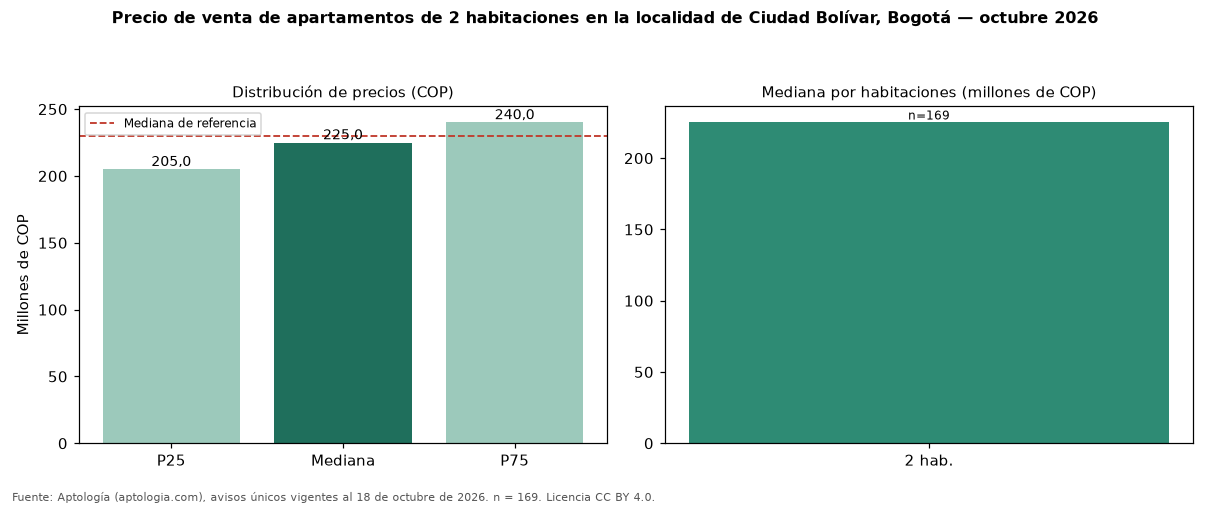

The data file committed next to this chart (first rows):
seccion, metrica, valor_cop, n
precio, p25, 205000000, 169
precio, mediana, 225000000, 169
precio, p75, 240000000, 169
cop_por_m2, p25, 4772727, 169
cop_por_m2, mediana, 5255814, 169
cop_por_m2, p75, 5923077, 169
area, area_mediana_m2, 42.0, 169
habitaciones, 2, 225000000, 169
administracion, mediana, 140000, 126
estrato, moda, 3, 
parqueadero, porcentaje_con_parqueadero, 13.0, 169
referencia, mediana_referencia, 230000000, 347
referencia, mediana_cop_por_m2_referencia, 4940000, 347
